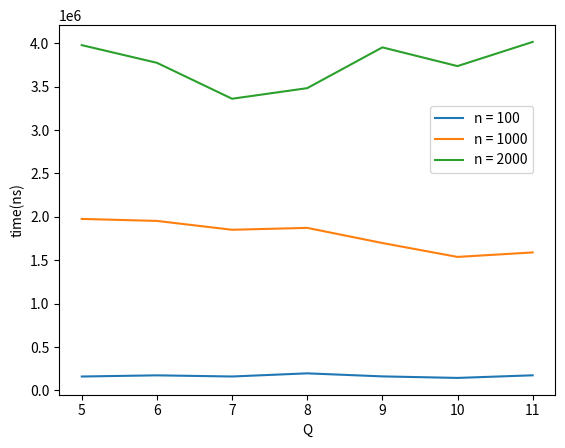

Here is the Python script that generated this plot: (Note: this script raises an exception after producing the figure.)
import matplotlib.pyplot as plt

n = [100, 1000, 2000]
q = range(5, 12)

seq = [[159703, 173130, 159797, 196163, 161017, 143385, 173549], 
       [1976262, 1953071, 1851205, 1872897, 1698337, 1538145, 1590003], 
       [3979346, 3775738, 3361424, 3483537, 3953542, 3737819, 4016447]]

rand = [[169992, 153732, 172851, 202796, 161319, 133264, 184107],
        [2156975, 2242252, 1996367, 1986859, 1910739, 1704549, 1736209], 
        [4703768, 4135997, 3967101, 3996790, 4342464, 4667219, 4527882]]

def paint(arr, name):
    plt.figure()
    for i in range(len(arr)):
        plt.plot(q, arr[i], label="n = {}".format(n[i]))
    plt.legend(bbox_to_anchor=(0.97, 0.8))
    plt.xlabel("Q")
    plt.ylabel("time(ns)")
    plt.savefig("./graph/{}.png".format(name))
    plt.close()

paint(seq, "seq")
paint(rand, "rand")